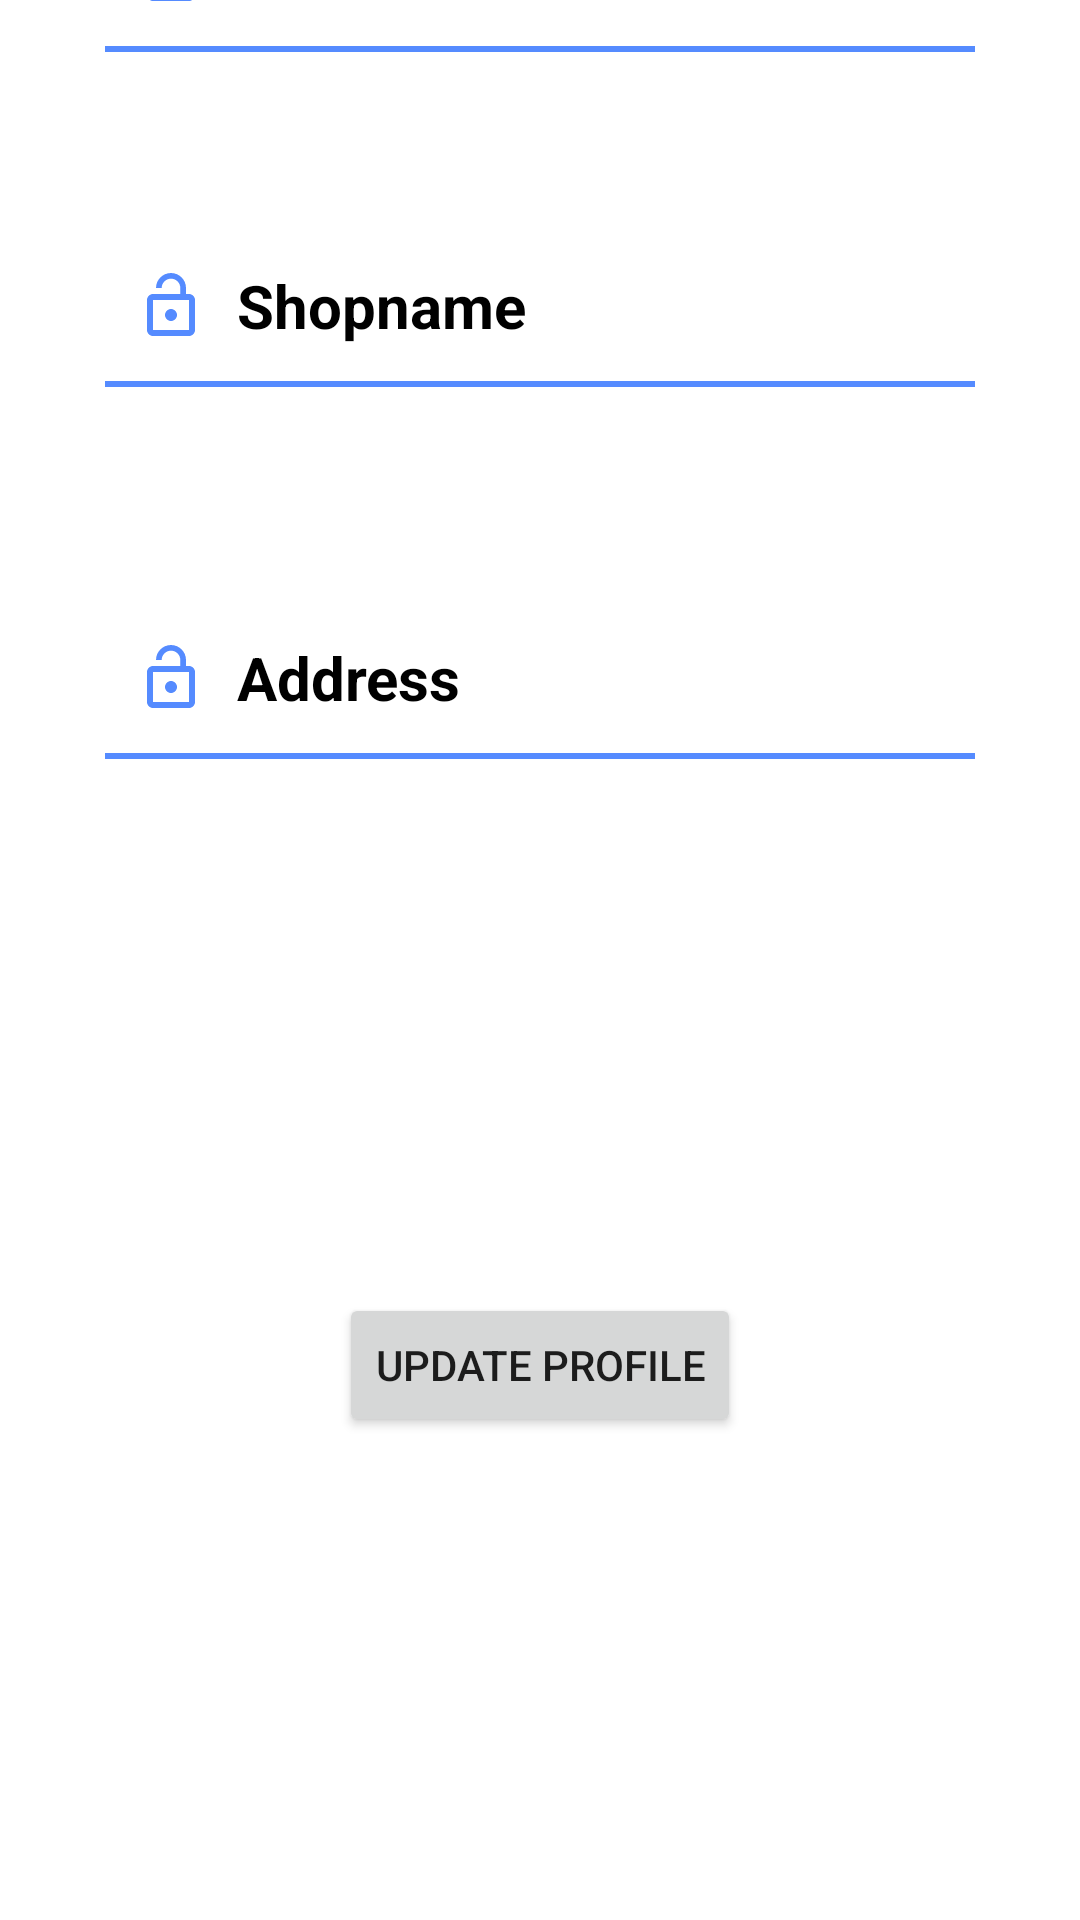

Android layout source for this screen:
<!-- AndroidManifest.xml: application theme Theme.ScansayApplication -->
<!-- res/layout/activity_update_profile.xml -->
<?xml version="1.0" encoding="utf-8"?>
<androidx.constraintlayout.widget.ConstraintLayout xmlns:android="http://schemas.android.com/apk/res/android"
    xmlns:app="http://schemas.android.com/apk/res-auto"
    xmlns:tools="http://schemas.android.com/tools"
    android:layout_width="match_parent"
    android:layout_height="match_parent"
    android:background="#ffffff"
    tools:context=".UpdateProfile">

    <EditText
        android:id="@+id/usernameId"
        android:layout_width="match_parent"
        android:layout_height="60dp"
        android:layout_marginLeft="35dp"
        android:layout_marginRight="35dp"
        android:layout_marginBottom="620dp"
        android:background="@drawable/rounded_edittext"
        android:drawableStart="@drawable/ic_lock_open_24"
        android:drawablePadding="10dp"
        android:ems="10"
        android:hint="Username"
        android:inputType="text"
        android:paddingStart="10dp"
        android:paddingEnd="5dp"
        android:textColor="#000000"
        android:textColorHint="#000000"
        android:textSize="20sp"
        android:textStyle="bold"
        app:layout_constraintBottom_toBottomOf="parent"
        app:layout_constraintEnd_toEndOf="parent"
        app:layout_constraintHorizontal_bias="0.228"
        app:layout_constraintStart_toStartOf="parent">

    </EditText>

    <EditText
        android:id="@+id/shopnameId"
        android:layout_width="match_parent"
        android:layout_height="60dp"
        android:layout_marginLeft="35dp"
        android:layout_marginRight="35dp"
        android:layout_marginBottom="508dp"
        android:background="@drawable/rounded_edittext"
        android:drawableStart="@drawable/ic_lock_open_24"
        android:drawablePadding="10dp"
        android:ems="10"
        android:hint="Shopname"
        android:inputType="text"
        android:paddingStart="10dp"
        android:paddingEnd="5dp"
        android:textColor="#000000"
        android:textColorHint="#000000"
        android:textSize="20sp"
        android:textStyle="bold"
        app:layout_constraintBottom_toBottomOf="parent"
        app:layout_constraintEnd_toEndOf="parent"
        app:layout_constraintStart_toStartOf="parent">

    </EditText>

    <EditText
        android:id="@+id/addressId"
        android:layout_width="match_parent"
        android:layout_height="60dp"
        android:layout_marginLeft="35dp"
        android:layout_marginRight="35dp"
        android:layout_marginBottom="384dp"
        android:background="@drawable/rounded_edittext"
        android:drawableStart="@drawable/ic_lock_open_24"
        android:drawablePadding="10dp"
        android:ems="10"
        android:hint="Address"
        android:inputType="text"
        android:paddingStart="10dp"
        android:paddingEnd="5dp"
        android:textColor="#000000"
        android:textColorHint="#000000"
        android:textSize="20sp"
        android:textStyle="bold"
        app:layout_constraintBottom_toBottomOf="parent"
        app:layout_constraintEnd_toEndOf="parent"
        app:layout_constraintStart_toStartOf="parent">

    </EditText>

    <Button
        android:id="@+id/updateBtnId"
        android:layout_width="wrap_content"
        android:layout_height="wrap_content"
        android:layout_marginBottom="161dp"
        android:text="Update Profile"
        app:layout_constraintBottom_toBottomOf="parent"
        app:layout_constraintEnd_toEndOf="parent"
        app:layout_constraintHorizontal_bias="0.5"
        app:layout_constraintStart_toStartOf="parent" />


</androidx.constraintlayout.widget.ConstraintLayout>
<!-- resources referenced by this layout -->
<resources>
  <!-- drawable ic_lock_open_24 (drawable) -->
  <vector android:height="24dp" android:tint="#558BFF"
      android:viewportHeight="24" android:viewportWidth="24"
      android:width="24dp" xmlns:android="http://schemas.android.com/apk/res/android">
      <path android:fillColor="@android:color/white" android:pathData="M12,17c1.1,0 2,-0.9 2,-2s-0.9,-2 -2,-2 -2,0.9 -2,2 0.9,2 2,2zM18,8h-1L17,6c0,-2.76 -2.24,-5 -5,-5S7,3.24 7,6h1.9c0,-1.71 1.39,-3.1 3.1,-3.1 1.71,0 3.1,1.39 3.1,3.1v2L6,8c-1.1,0 -2,0.9 -2,2v10c0,1.1 0.9,2 2,2h12c1.1,0 2,-0.9 2,-2L20,10c0,-1.1 -0.9,-2 -2,-2zM18,20L6,20L6,10h12v10z"/>
  </vector>
  <!-- drawable rounded_edittext (drawable-v24) -->
  <?xml version="1.0" encoding="utf-8"?>
  <layer-list xmlns:android="http://schemas.android.com/apk/res/android" >
  
      <item android:bottom="3dp"
          android:left="-2dp"
          android:right="-2dp"
          android:top="-2dp">
          <shape android:shape="rectangle" >
              <stroke
                  android:width="2dp"
                  android:color="#558BFF" />
          </shape>
      </item>
  
  </layer-list>
  <style name="Theme.ScansayApplication" parent="Theme.MaterialComponents.DayNight.DarkActionBar">
          
          <item name="colorPrimary">@color/purple_500</item>
          <item name="colorPrimaryVariant">@color/purple_700</item>
          <item name="colorOnPrimary">@color/white</item>
          
          <item name="colorSecondary">@color/teal_200</item>
          <item name="colorSecondaryVariant">@color/teal_700</item>
          <item name="colorOnSecondary">@color/black</item>
          
          <item name="android:statusBarColor" tools:targetApi="l">?attr/colorPrimaryVariant</item>
          
      </style>
  <!-- not gathered from this repository: default colours our renderer supplied (Android Studio template values) -->
  <color name="purple_500">#FF6200EE</color>
  <color name="purple_700">#FF3700B3</color>
  <color name="teal_200">#FF03DAC5</color>
  <color name="teal_700">#FF018786</color>
  <color name="black">#FF000000</color>
  <color name="white">#FFFFFFFF</color>
</resources>
